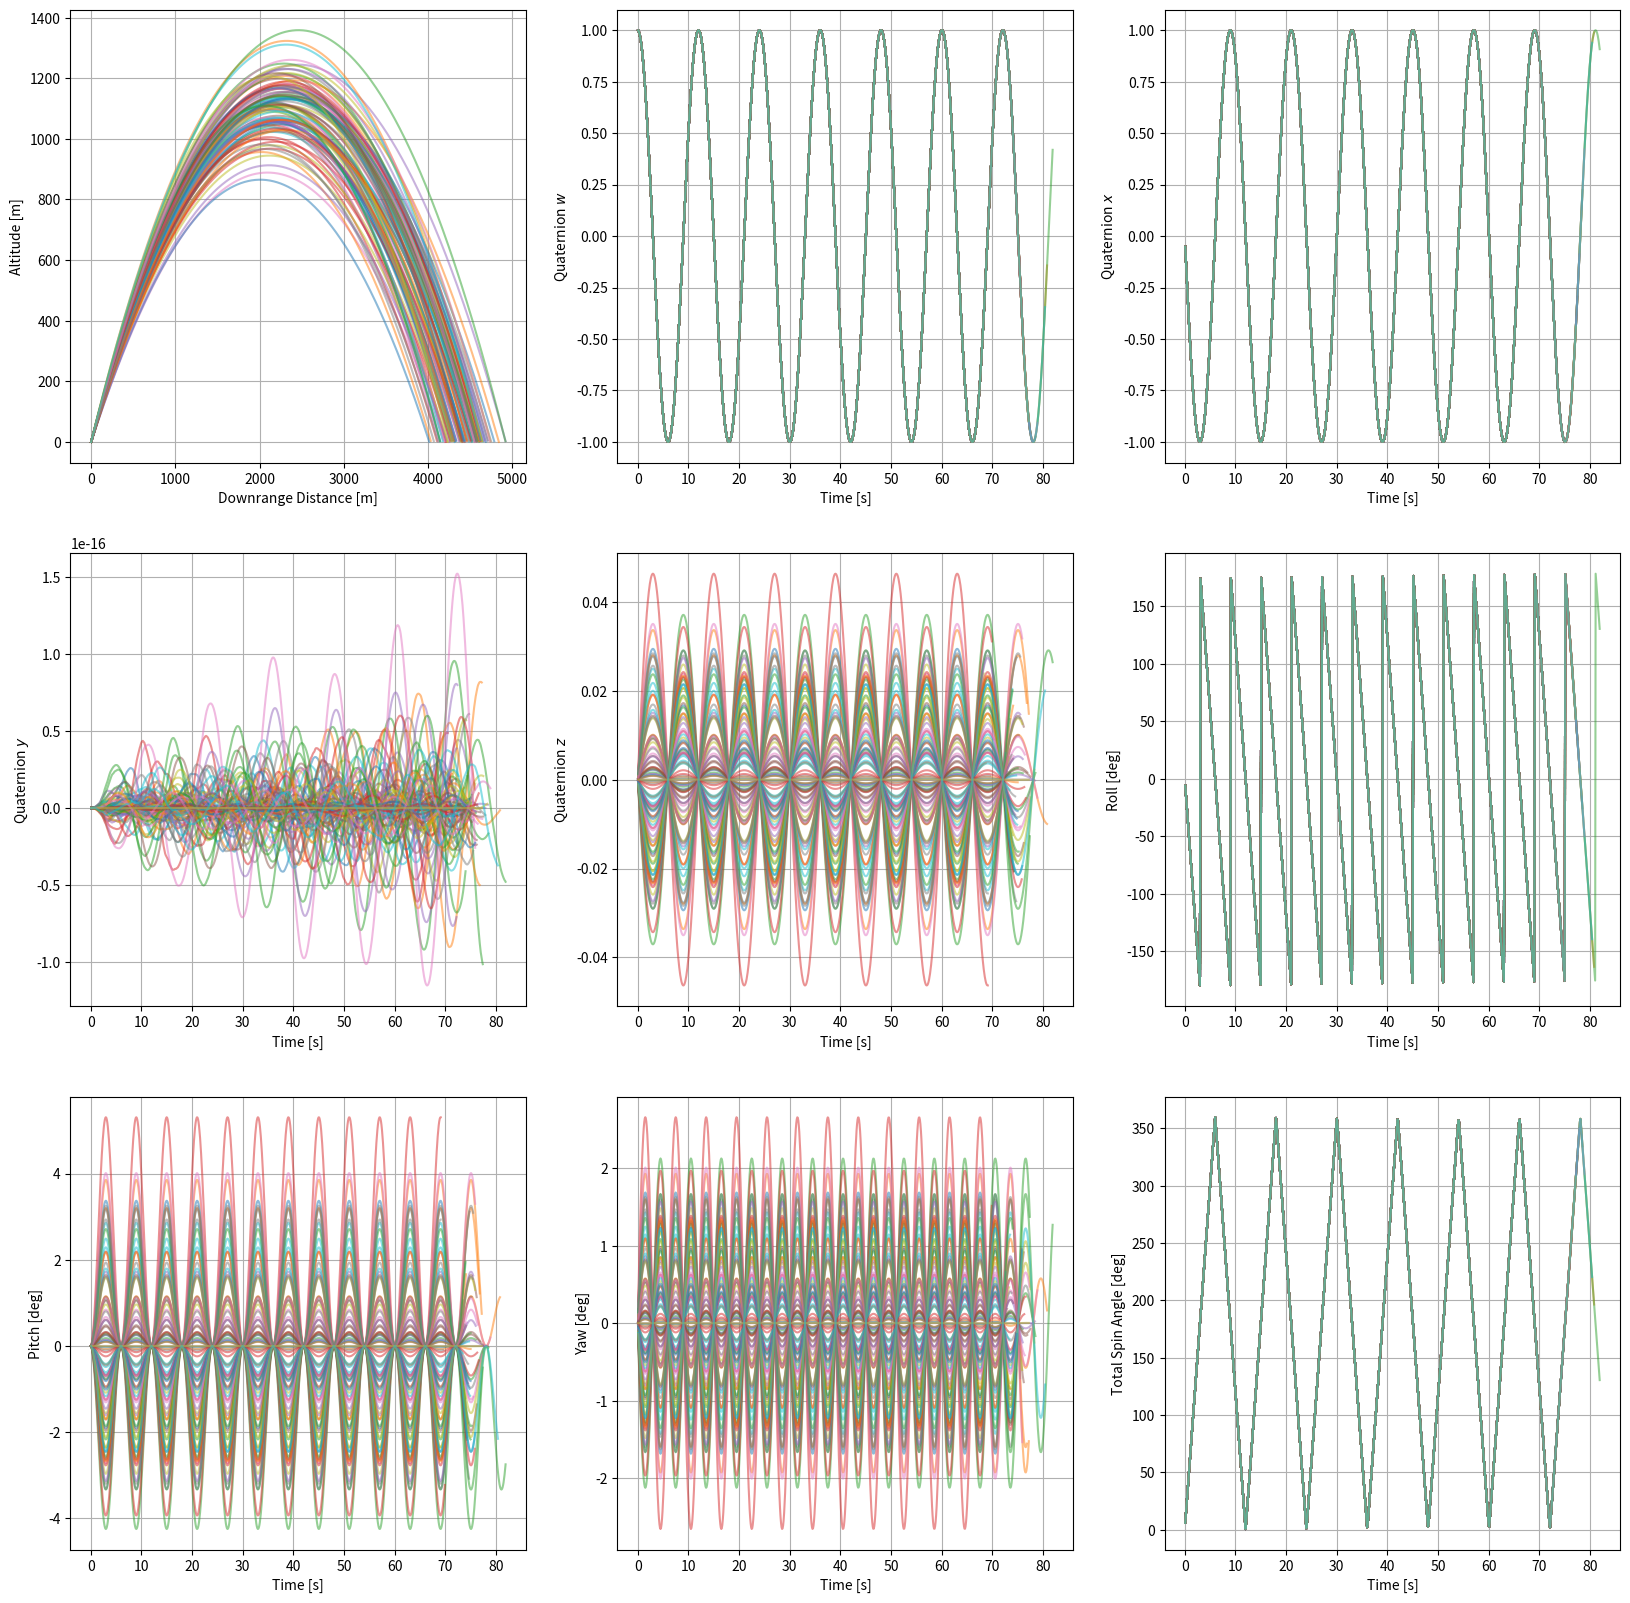
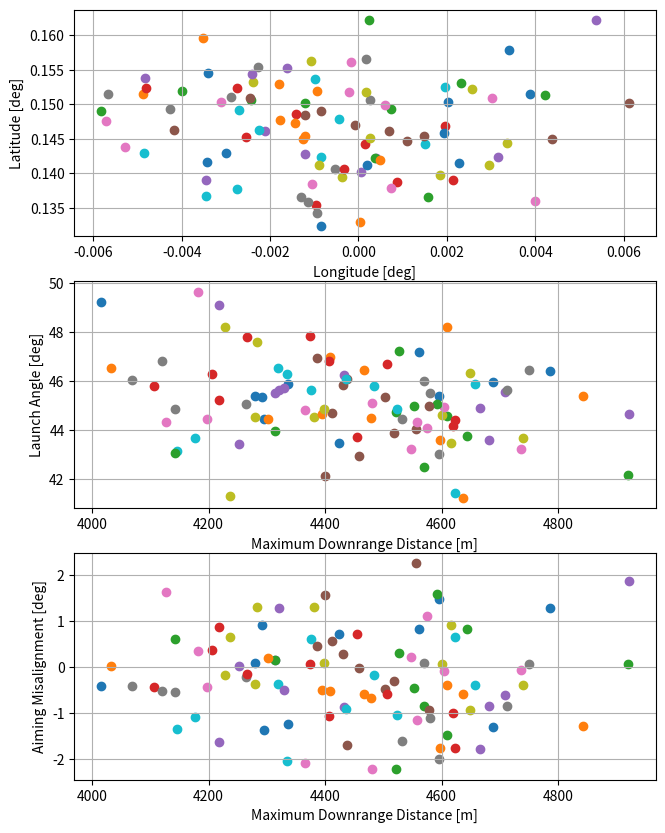
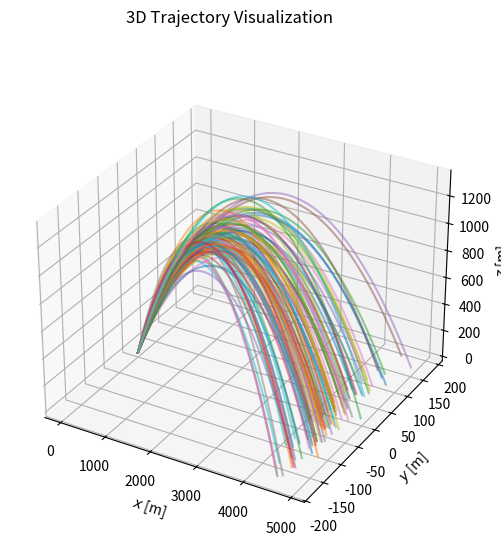
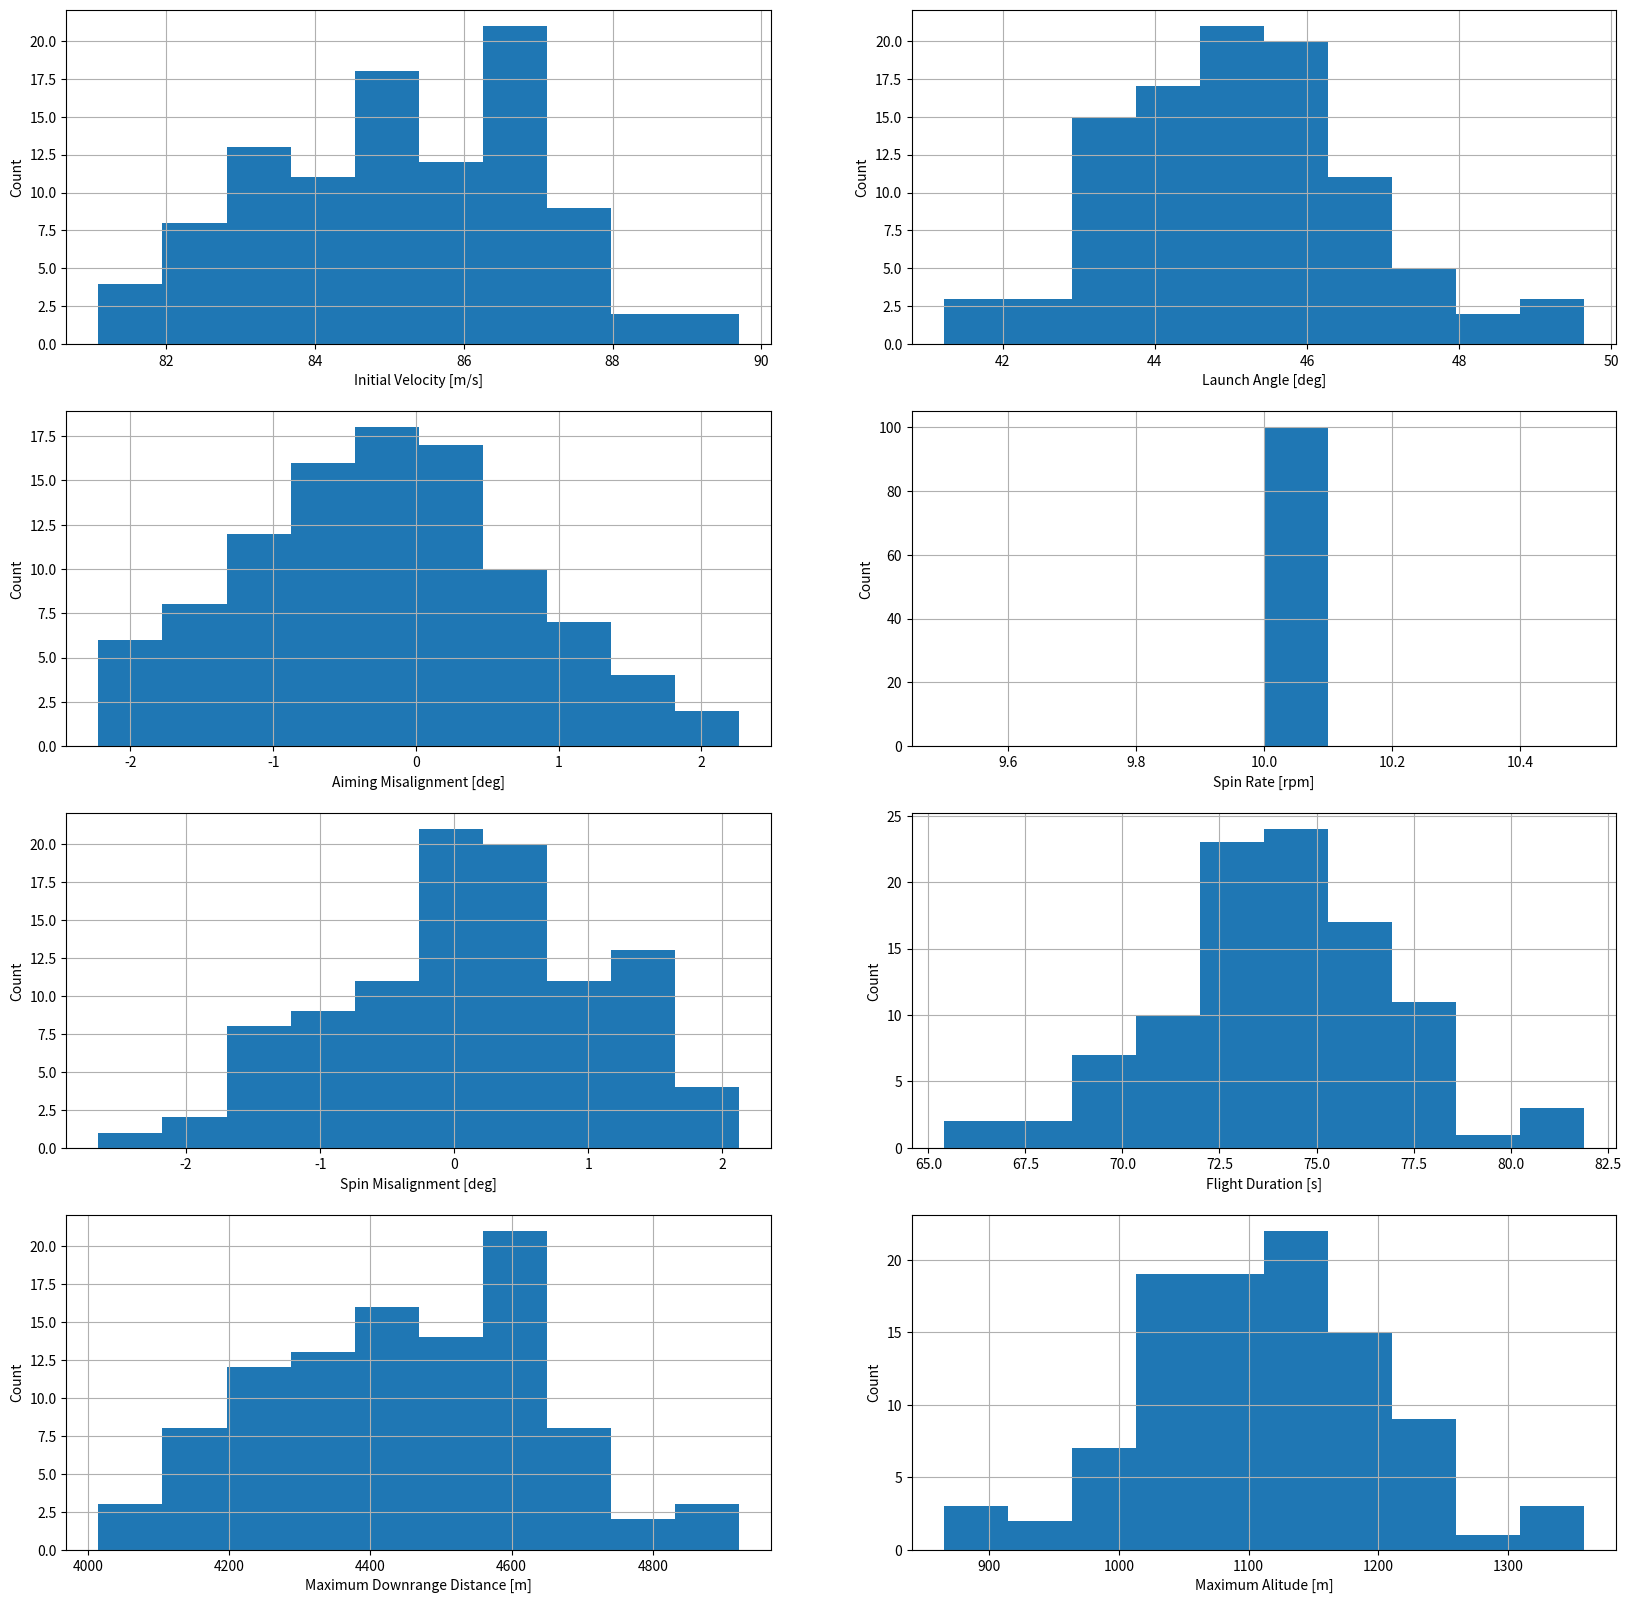

These charts were generated, in order, by the following Python code:
import numpy as np
import matplotlib.pyplot as plt
import scipy.stats as stats
from scipy.spatial.transform import Rotation as R

class GolfBall:
    
    def __init__(self, initial_velocity, initial_velocity_tol, launch_angle, launch_angle_tol, aim_misalignment, aim_misalignment_tol, initial_spinrate, initial_spinrate_tol, spin_misalignment, spin_misalignment_tol):
        self.initial_velocity = stats.truncnorm.rvs(-3, 3, loc=initial_velocity, scale=initial_velocity_tol/3, size=1) 
        self.launch_angle = stats.truncnorm.rvs(-3, 3, loc=launch_angle, scale=launch_angle_tol/3, size=1)
        self.aim_misalignment = stats.truncnorm.rvs(-3, 3, loc=aim_misalignment, scale=aim_misalignment_tol/3, size=1)
        self.initial_spinrate = stats.truncnorm.rvs(-3, 3, loc=initial_spinrate, scale=initial_spinrate_tol/3, size=1)
        self.spin_misalignment = stats.truncnorm.rvs(-3, 3, loc=spin_misalignment, scale=spin_misalignment_tol/3, size=1)
    
    def get_trajectory(self, v0, aim_misalignment, launch_angle, dt):
        R = 1737.4 * 1000 # Lunar radius, [m]
        
        theta = np.deg2rad(aim_misalignment) # Azimuthal angle WRT +x-axis, derived from aiming misalignment [rad]
        phi = np.deg2rad(90-launch_angle) # Inclination angle WRT +z-axis, derived from launch angle [rad]

        # Velocity from spherical angles
        vx = float(v0 * np.sin(phi) * np.cos(theta))
        vy = float(v0 * np.sin(phi) * np.sin(theta))
        vz = float(v0 * np.cos(phi))

        # Position from spherical angles
        # x = float(R * np.sin(phi) * np.cos(theta))
        # y = float(R * np.sin(phi) * np.sin(theta))
        # z = float(R * np.cos(phi))

        x = R
        y = 0
        z = 0
        r = np.array([x, y, z])
        
        g = 1.625 # Lunar gravitational acceleration [m/s^2]
        t = 0
        time = np.array([]) # Time vector [s] 
        
        position = np.empty((0, 3)) # Trajectory with x, y, z at each timestep [m]
        velocity = np.empty((0, 3)) # Velocity with x, y, z at each timestep [m/s]

        while np.linalg.norm(r) >= R: # Impact detection
            # Position and velocity of the previous timestep
            position = np.vstack((position, np.array([x, y, z]).reshape(1, 3)))
            velocity = np.vstack((velocity, np.array([vx, vy, vz]).reshape(1, 3)))

            dv = (-g * (r / np.linalg.norm(r))) * dt

            vx += dv[0]
            vy += dv[1]
            vz += dv[2]

            # Position at the current timestep
            x += vx * dt
            y += vy * dt
            z += vz * dt

            r = np.array([x, y, z])

            t += dt
            time = np.append(time, t)

        return position, velocity, time
    
    def get_orientation(self, spin_misalignment, initial_spinrate, dt, time):
        alpha = np.deg2rad(spin_misalignment) # Spin misalignment angle [rad]
        
        # Unit spin axis in body frame
        ux = float(np.sin(alpha))
        uy = 0.0
        uz = float(np.cos(alpha))

        omega = float(initial_spinrate) * 2*np.pi/60 # [rad/s]

        q = np.array([1.0, 0.0, 0.0, 0.0]) # Initial quaternion (no rotation)

        # omega_q = np.array([0.0, omega * ux, omega * uy, omega * uz])

        theta_spin_list = np.array([])
        quaternion = np.empty((0, 4)) # Quaternion with w, x, y, z components at each timestep 
        orientation = np.empty((0, 3)) # Orientation with x, y, z components at each timestep

        for i in range(len(time)):
            q0, q1, q2, q3 = q
            w1 = ux * omega
            w2 = uy * omega
            w3 = uz * omega

            Omega = np.array([[0,    w3,  -w2,  w1],
                              [-w3,  0,    w1,  w2],
                              [w2,  -w1,   0,   w3],
                              [-w1, -w2,  -w3,   0]
                              ])
            

            q  = q + (0.5 * Omega @ q)*dt # q = q + q_dot * dt

            q = q / np.linalg.norm(q)

            w, x, y, z = q
            
            quaternion = np.vstack((quaternion, np.array([w, x, y, z]).reshape(1, 4)))
            orientation = np.vstack((orientation, np.array([x, y, z]).reshape(1, 3)))

            theta_spin = np.arccos(q[0]) * 2
            theta_spin_list = np.append(theta_spin_list, theta_spin)

        return quaternion, orientation, theta_spin_list

def multiply_quaternions(q1, q2):
        w1, x1, y1, z1 = q1
        w2, x2, y2, z2 = q2
        q_new = np.array([
            w1 * w2 - x1 * x2 - y1 * y2 - z1 * z2,
            w1 * x2 + x1 * w2 + y1 * z2 - z1 * y2,
            w1 * y2 - x1 * z2 + y1 * w2 + z1 * x2,
            w1 * z2 + x1 * y2 - y1 * x2 + z1 * w2
        ])

        return q_new

def main():
    N = 100 # Number of test cases 
    num_bins = int(np.ceil(np.sqrt(N)))

    initial_velocity = 85 # [m/s]
    initial_velocity_tol = 5 # [m/s]

    launch_angle = 45 # [deg]
    launch_angle_tol = 5 # [deg]

    aim_misalignment = 0 # [deg]
    aim_misalignment_tol = 3 # [deg]

    initial_spinrate = 10 # [rpm]
    initial_spinrate_tol = 0 # [rpm]

    spin_misalignment = 0 # [deg]
    spin_misalignment_tol = 3 # [deg]

    dt = 0.1 # [s]

    R_moon = 1737.4 * 1000 # [m]

    # Yarnball Plots
    fig1, ((ax1_1, ax1_2, ax1_3), (ax1_4, ax1_5, ax1_6), (ax1_7, ax1_8, ax1_9)) = plt.subplots(3, 3, figsize=(20, 20)) 
    ax1_1.grid(True)
    ax1_1.set_xlabel('Downrange Distance [m]')
    ax1_1.set_ylabel('Altitude [m]')
    ax1_2.grid(True)
    ax1_2.set_xlabel('Time [s]')
    ax1_2.set_ylabel('Quaternion $w$')
    ax1_3.grid(True)
    ax1_3.set_xlabel('Time [s]')
    ax1_3.set_ylabel('Quaternion $x$') 
    ax1_4.grid(True)
    ax1_4.set_xlabel('Time [s]')
    ax1_4.set_ylabel('Quaternion $y$') 
    ax1_5.grid(True)
    ax1_5.set_xlabel('Time [s]')
    ax1_5.set_ylabel('Quaternion $z$')
    ax1_6.grid(True)
    ax1_6.set_xlabel('Time [s]')
    ax1_6.set_ylabel('Roll [deg]')
    ax1_7.grid(True)
    ax1_7.set_xlabel('Time [s]')
    ax1_7.set_ylabel('Pitch [deg]')
    ax1_8.grid(True)
    ax1_8.set_xlabel('Time [s]')
    ax1_8.set_ylabel('Yaw [deg]')
    ax1_9.set_xlabel('Time [s]')
    ax1_9.set_ylabel('Total Spin Angle [deg]')
    ax1_9.grid(True)

    # Scatter Plots
    fig2, (ax2_1, ax2_2, ax2_3) = plt.subplots(3, 1, figsize=(7.5, 10)) 
    ax2_1.grid(True)
    ax2_1.set_xlabel('Longitude [deg]')
    ax2_1.set_ylabel('Latitude [deg]')
    ax2_2.grid(True)
    ax2_2.set_xlabel('Maximum Downrange Distance [m]')
    ax2_2.set_ylabel('Launch Angle [deg]')
    ax2_3.grid(True)
    ax2_3.set_xlabel('Maximum Downrange Distance [m]')
    ax2_3.set_ylabel('Aiming Misalignment [deg]')
    
    # 3D Trajectory Plot
    fig3 = plt.figure(figsize=(9, 6)) 
    ax3 = fig3.add_subplot(111, projection='3d')
    ax3.set_xlabel('$x$ [m]')
    ax3.set_ylabel('$y$ [m]')
    ax3.set_zlabel('$z$ [m]')

    fig4, ((ax4_1, ax4_2), (ax4_3, ax4_4), (ax4_5, ax4_6), (ax4_7, ax4_8)) = plt.subplots(4, 2, figsize=(20, 20)) # Histograms
    ax4_1.grid(True)
    ax4_1.set_xlabel('Initial Velocity [m/s]')
    ax4_1.set_ylabel('Count')
    ax4_2.grid(True)
    ax4_2.set_xlabel('Launch Angle [deg]')
    ax4_2.set_ylabel('Count')
    ax4_3.grid(True)
    ax4_3.set_xlabel('Aiming Misalignment [deg]')
    ax4_3.set_ylabel('Count')
    ax4_4.grid(True)
    ax4_4.set_xlabel('Spin Rate [rpm]')
    ax4_4.set_ylabel('Count')
    ax4_5.grid(True)
    ax4_5.set_xlabel('Spin Misalignment [deg]')
    ax4_5.set_ylabel('Count')
    ax4_6.grid(True)
    ax4_6.set_xlabel('Flight Duration [s]')
    ax4_6.set_ylabel('Count')
    ax4_7.grid(True)
    ax4_7.set_xlabel('Maximum Downrange Distance [m]')
    ax4_7.set_ylabel('Count')
    ax4_8.grid(True)
    ax4_8.set_xlabel('Maximum Alitude [m]')
    ax4_8.set_ylabel('Count')
    
    v0_list = phi_list = theta_list = spin_rate_list = alpha_list = duration_list = downrange_list = altitude_list = np.array([])
    
    for i in range(N):
        ball = GolfBall(initial_velocity=initial_velocity, 
                        initial_velocity_tol=initial_velocity_tol, 
                        launch_angle=launch_angle, 
                        launch_angle_tol=launch_angle_tol, 
                        aim_misalignment=aim_misalignment, 
                        aim_misalignment_tol=aim_misalignment_tol, 
                        initial_spinrate=initial_spinrate, 
                        initial_spinrate_tol=initial_spinrate_tol, 
                        spin_misalignment=spin_misalignment, 
                        spin_misalignment_tol=spin_misalignment_tol)
        
        position, velocity, time = ball.get_trajectory(v0=ball.initial_velocity, 
                                                  aim_misalignment=ball.aim_misalignment, 
                                                  launch_angle=ball.launch_angle, 
                                                  dt=dt)
    
        quaternion, orientation, theta_spin_list = ball.get_orientation(spin_misalignment=ball.spin_misalignment,
                                                                  initial_spinrate=ball.initial_spinrate,
                                                                  dt=dt,
                                                                  time=time)
        # Trajectory
        x_position = position[:, 0].reshape(len(time), 1)
        y_position = position[:, 1].reshape(len(time), 1)
        z_position = position[:, 2].reshape(len(time), 1) 
        # x_position = position[:, 0].reshape(len(time), 1) - float((R_moon * np.sin(np.deg2rad(90-ball.launch_angle))) * np.cos(np.deg2rad(ball.aim_misalignment)))
        # y_position = position[:, 1].reshape(len(time), 1) - float((R_moon * np.sin(np.deg2rad(90-ball.launch_angle))) * np.sin(np.deg2rad(ball.aim_misalignment)))
        # z_position = position[:, 2].reshape(len(time), 1) - float((R_moon * np.cos(np.deg2rad(90-ball.launch_angle))))
        
        downrange_distance = np.sqrt(y_position**2 + z_position**2)
        altitude = np.sqrt(x_position**2 + y_position**2 + z_position**2) - R_moon

        # TODO: CHECK THESE CALCS
        radial_distance = np.sqrt((x_position)**2 + (y_position)**2 + (z_position)**2)
        radial_distance = np.clip(radial_distance, 1e-10, np.inf)  # Avoid dividing by very small values
        latitude = np.rad2deg(np.arcsin((z_position)/R_moon))
        longitude = np.rad2deg(np.arctan2(y_position, radial_distance))

        v0_list = np.append(v0_list, ball.initial_velocity)
        phi_list = np.append(phi_list, ball.launch_angle)
        theta_list = np.append(theta_list, ball.aim_misalignment)
        spin_rate_list = np.append(spin_rate_list, ball.initial_spinrate)
        alpha_list = np.append(alpha_list, ball.spin_misalignment)
        duration_list = np.append(duration_list, time[-1])
        downrange_list = np.append(downrange_list, np.max(downrange_distance))
        altitude_list = np.append(altitude_list, np.max(altitude))

        # Orientation
        w = quaternion[:, 0].reshape(len(time), 1)
        x = quaternion[:, 1].reshape(len(time), 1)
        y = quaternion[:, 2].reshape(len(time), 1)
        z = quaternion[:, 3].reshape(len(time), 1)  
        
        # Euler angles
        # TODO: CHECK THESE CALCS
        roll = np.atan2((2 * (w*x + y*z)), 1 - 2*(x**2 + y**2))
        pitch = np.arcsin(2 * (w*y - z*x))
        yaw = np.atan2(2 * (w*z + x*y), 1 - 2*(y**2 + z**2))


        # Plots
        # Yarnballs
        ax1_1.plot(downrange_distance, altitude, alpha=0.5)
        ax1_2.plot(time, w, alpha=0.5)
        ax1_3.plot(time, x, alpha=0.5)
        ax1_4.plot(time, y, alpha=0.5)
        ax1_5.plot(time, z, alpha=0.5)
        ax1_6.plot(time, np.rad2deg(roll), alpha=0.5)
        ax1_7.plot(time, np.rad2deg(pitch), alpha=0.5)
        ax1_8.plot(time, np.rad2deg(yaw), alpha=0.5)
        ax1_9.plot(time, np.rad2deg(theta_spin_list), alpha=0.5)

        # Scatters
        ax2_1.scatter(longitude[-1], latitude[-1]) # landing latitude and longitude
        ax2_2.scatter(max(downrange_distance), ball.launch_angle)
        ax2_3.scatter(max(downrange_distance), ball.aim_misalignment)

        # 3D
        fig3.suptitle(f'3D Trajectory Visualization')
        ax3.plot(z_position, y_position, x_position - R_moon, alpha=0.5)
    
    # Histograms
    ax4_1.hist(v0_list, bins=num_bins)
    ax4_2.hist(phi_list, bins=num_bins)
    ax4_3.hist(theta_list, bins=num_bins)
    ax4_4.hist(spin_rate_list, bins=num_bins)
    ax4_5.hist(alpha_list, bins=num_bins)
    ax4_6.hist(duration_list, bins=num_bins)
    ax4_7.hist(downrange_list, bins=num_bins)
    ax4_8.hist(altitude_list, bins=num_bins)

    plt.show()

if __name__ == '__main__':
    main()